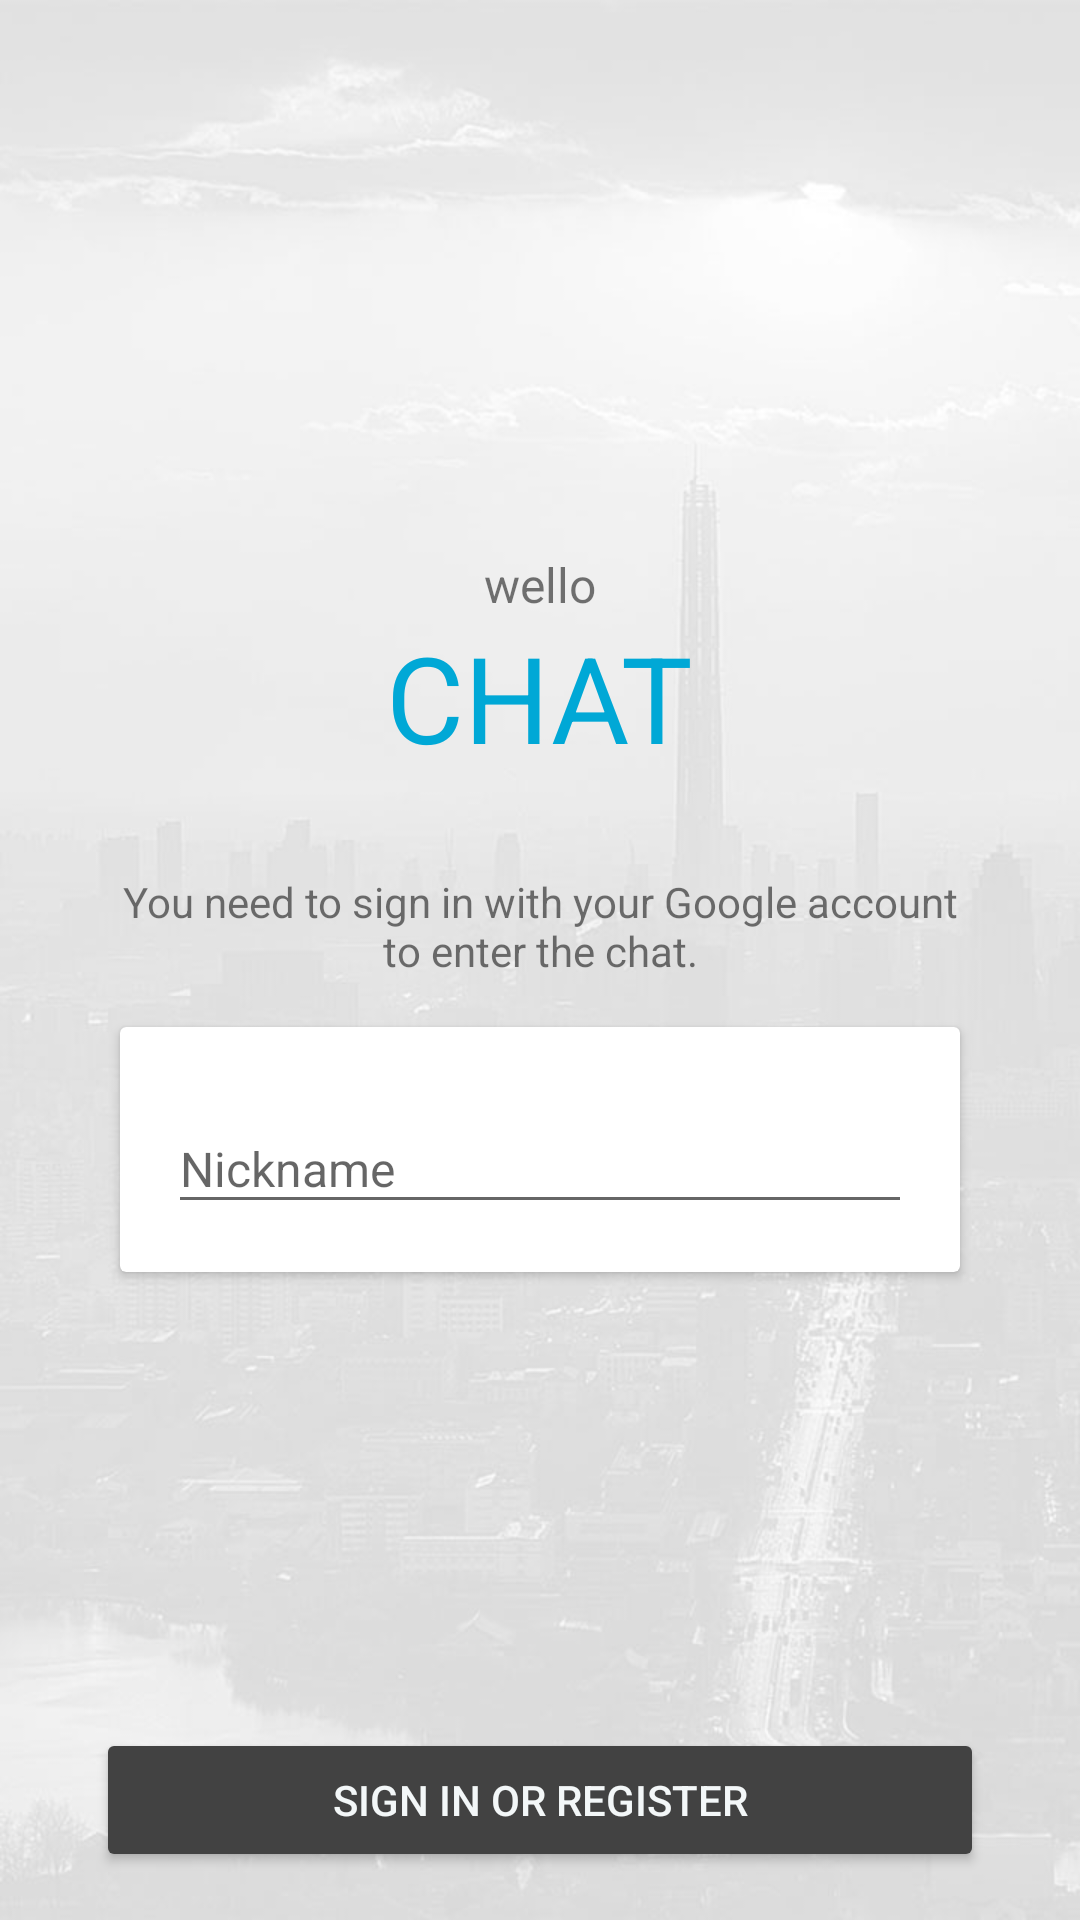

Reconstruct the res/layout file that produces this screen, plus the resources it refers to.
<!-- AndroidManifest.xml: activity theme NoActionBarTheme -->
<!-- res/layout/activity_login.xml -->
<android.support.constraint.ConstraintLayout xmlns:android="http://schemas.android.com/apk/res/android"
    xmlns:app="http://schemas.android.com/apk/res-auto"
    xmlns:tools="http://schemas.android.com/tools"
    android:layout_width="match_parent"
    android:layout_height="match_parent"
    android:background="@drawable/background_login"
    android:gravity="center_horizontal"
    tools:context="com.volkovmedia.perfo.firebaserealtimechat.activities.LoginActivity">


    <ImageView
        android:id="@+id/imageView"
        android:layout_width="@dimen/login_logo_size"
        android:layout_height="@dimen/login_logo_size"
        android:layout_marginTop="@dimen/login_logo_marginTop"
        app:layout_constraintLeft_toRightOf="@+id/guideline"
        app:layout_constraintRight_toLeftOf="@+id/guideline2"
        app:layout_constraintTop_toTopOf="parent"
        app:srcCompat="@drawable/logo" />

    <TextView
        android:id="@+id/textView"
        android:layout_width="wrap_content"
        android:layout_height="wrap_content"
        android:text="@string/chat"
        android:textAllCaps="true"
        android:textColor="@color/colorPrimaryDark"
        android:textSize="@dimen/login_logo_textSize"
        app:layout_constraintLeft_toRightOf="@+id/guideline"
        app:layout_constraintRight_toLeftOf="@+id/guideline2"
        app:layout_constraintTop_toBottomOf="@+id/textView2" />

    <TextView
        android:id="@+id/textView2"
        android:layout_width="wrap_content"
        android:layout_height="wrap_content"
        android:layout_marginTop="24dp"
        android:text="@string/wello"
        android:textAllCaps="false"
        android:textSize="@dimen/login_logo_textSize_little"
        app:layout_constraintLeft_toLeftOf="@+id/guideline"
        app:layout_constraintRight_toLeftOf="@+id/guideline2"
        app:layout_constraintTop_toBottomOf="@+id/imageView" />

    <TextView
        android:id="@+id/textView3"
        android:layout_width="0dp"
        android:layout_height="wrap_content"
        android:layout_marginEnd="@dimen/login_warning_marginHorizontal"
        android:layout_marginStart="@dimen/login_warning_marginHorizontal"
        android:layout_marginTop="@dimen/login_warning_marginTop"
        android:gravity="center"
        android:text="@string/warning_login"
        app:layout_constraintHorizontal_bias="0.0"
        app:layout_constraintLeft_toLeftOf="@+id/guideline"
        app:layout_constraintRight_toLeftOf="@+id/guideline2"
        app:layout_constraintTop_toBottomOf="@+id/textView" />

    <android.support.constraint.Guideline
        android:id="@+id/guideline"
        android:layout_width="wrap_content"
        android:layout_height="wrap_content"
        android:orientation="vertical"
        app:layout_constraintGuide_begin="32dp"/>

    <android.support.constraint.Guideline
        android:id="@+id/guideline2"
        android:layout_width="wrap_content"
        android:layout_height="wrap_content"
        android:orientation="vertical"
        app:layout_constraintGuide_end="32dp" />

    <android.support.v7.widget.AppCompatButton
        android:id="@+id/act_login_button"
        style="@style/Widget.AppCompat.Button.Colored"
        android:layout_width="0dp"
        android:layout_height="wrap_content"
        android:layout_marginBottom="@dimen/login_button_marginBottom"
        android:backgroundTint="@color/cardview_dark_background"
        android:drawableStart="@drawable/googleg_standard_color_18"
        android:text="@string/action_sign_in"
        android:textColor="@color/background"
        app:layout_constraintBottom_toBottomOf="parent"
        app:layout_constraintHorizontal_bias="0.0"
        app:layout_constraintLeft_toLeftOf="@+id/guideline"
        app:layout_constraintRight_toLeftOf="@+id/guideline2" />

    <android.support.v7.widget.CardView
        android:id="@+id/cardView2"
        android:layout_width="0dp"
        android:layout_height="wrap_content"
        android:layout_marginBottom="@dimen/login_textField_margin"
        android:layout_marginEnd="@dimen/login_textField_margin"
        android:layout_marginStart="@dimen/login_textField_margin"
        android:layout_marginTop="@dimen/login_textField_marginTop"
        app:layout_constraintBottom_toTopOf="@+id/act_login_button"
        app:layout_constraintHorizontal_bias="0.0"
        app:layout_constraintLeft_toLeftOf="@+id/guideline"
        app:layout_constraintRight_toLeftOf="@+id/guideline2"
        app:layout_constraintTop_toBottomOf="@+id/textView3"
        app:layout_constraintVertical_bias="0.0">

        <android.support.design.widget.TextInputLayout
            android:layout_width="match_parent"
            android:layout_height="wrap_content"
            android:layout_margin="@dimen/login_textField_marginMain">

            <EditText
                android:id="@+id/act_login_nickname"
                android:layout_width="match_parent"
                android:layout_height="wrap_content"
                android:ems="10"
                android:hint="@string/nickname"
                android:inputType="textPersonName"
                android:textSize="@dimen/login_textField_textSize" />

        </android.support.design.widget.TextInputLayout>

    </android.support.v7.widget.CardView>

    <ProgressBar
        android:id="@+id/act_login_progressbar"
        style="?android:attr/progressBarStyle"
        android:layout_width="wrap_content"
        android:layout_height="wrap_content"
        android:layout_weight="1"
        android:visibility="gone"
        app:layout_constraintBottom_toTopOf="@+id/act_login_button"
        app:layout_constraintLeft_toLeftOf="@+id/guideline"
        app:layout_constraintRight_toLeftOf="@+id/guideline2"
        app:layout_constraintTop_toBottomOf="@+id/cardView2" />

</android.support.constraint.ConstraintLayout>
<!-- resources referenced by this layout -->
<resources>
  <color name="background">#f3f7f8</color>
  <color name="colorPrimaryDark">#00a8d6</color>
  <dimen name="login_button_marginBottom">16dp</dimen>
  <dimen name="login_logo_marginTop">32dp</dimen>
  <dimen name="login_logo_size">128dp</dimen>
  <dimen name="login_logo_textSize">40sp</dimen>
  <dimen name="login_logo_textSize_little">16sp</dimen>
  <dimen name="login_textField_margin">8dp</dimen>
  <dimen name="login_textField_marginMain">16dp</dimen>
  <dimen name="login_textField_marginTop">16dp</dimen>
  <dimen name="login_textField_textSize">16sp</dimen>
  <dimen name="login_warning_marginHorizontal">8dp</dimen>
  <dimen name="login_warning_marginTop">32dp</dimen>
  <!-- drawable background_login: jpg bitmap (drawable, 41655 bytes) -->
  <!-- drawable logo: png bitmap (drawable, 65796 bytes) -->
  <string name="action_sign_in">Sign in or register</string>
  <string name="chat">Chat</string>
  <string name="nickname">Nickname</string>
  <string name="warning_login">You need to sign in with your Google account to enter the chat.</string>
  <string name="wello">wello</string>
  <style name="NoActionBarTheme" parent="Theme.AppCompat.Light.NoActionBar">
          <item name="colorPrimary">@color/colorPrimary</item>
          <item name="colorPrimaryDark">@color/colorPrimaryDark</item>
          <item name="colorAccent">@color/colorAccent</item>
      </style>
  <color name="colorPrimary">#00bff3</color>
  <color name="colorAccent">#ff8a14</color>
</resources>
